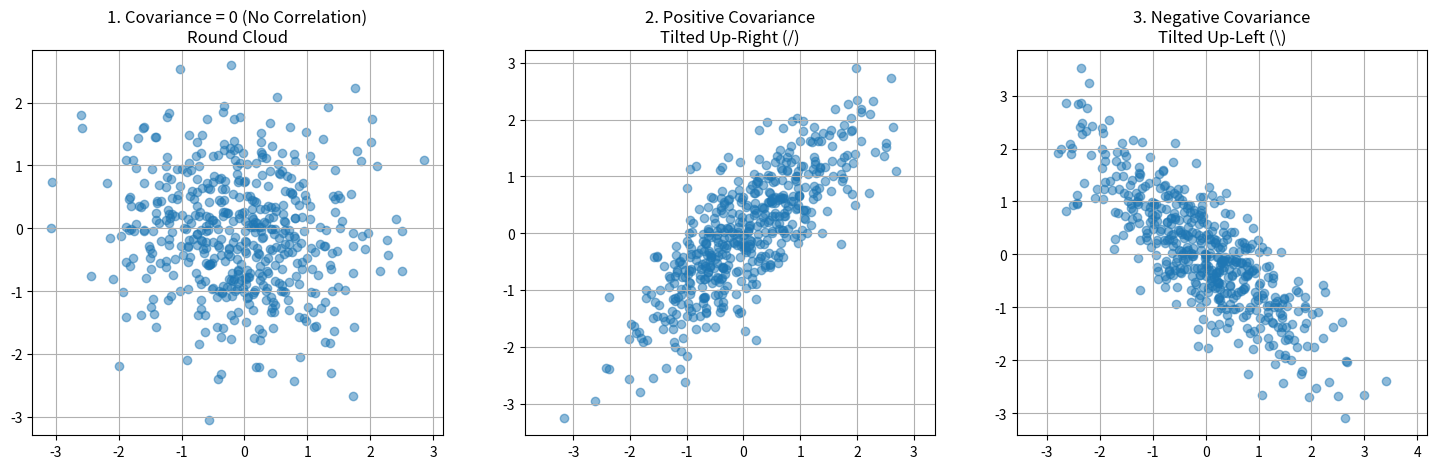

This figure's Python source:
import numpy as np
import matplotlib.pyplot as plt
import seaborn as sns


def plot_covariance(mean, cov, title, ax):
    # 生成数据
    x, y = np.random.multivariate_normal(mean, cov, 500).T

    # 画散点图
    ax.scatter(x, y, alpha=0.5)
    ax.set_title(title)
    ax.axis('equal')  # 保证比例一致，这样才能看清形状
    ax.grid(True)


fig, axes = plt.subplots(1, 3, figsize=(18, 5))

# 1. 无相关性 (协方差 = 0) -> 圆形/正团状
mean = [0, 0]
cov_1 = [[1, 0],
         [0, 1]]
plot_covariance(mean, cov_1, "1. Covariance = 0 (No Correlation)\nRound Cloud", axes[0])

# 2. 正相关 (协方差 > 0) -> 向右上倾斜
cov_2 = [[1, 0.8],
         [0.8, 1]]
plot_covariance(mean, cov_2, "2. Positive Covariance\nTilted Up-Right (/)", axes[1])

# 3. 负相关 (协方差 < 0) -> 向左上倾斜
cov_3 = [[1, -0.8],
         [-0.8, 1]]
plot_covariance(mean, cov_3, "3. Negative Covariance\nTilted Up-Left (\)", axes[2])

plt.show()

# 打印一下具体的矩阵看看
print("矩阵 2 (正相关):")
print(np.array(cov_2))